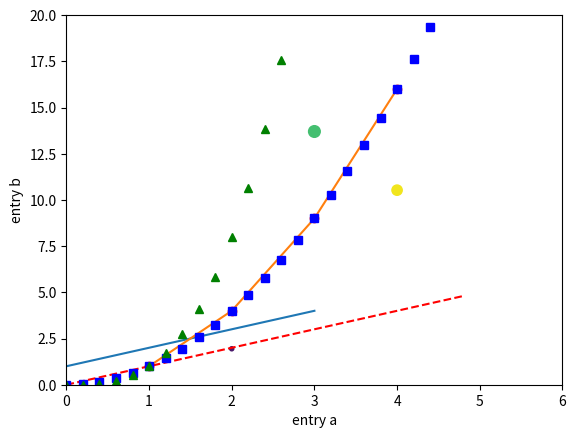
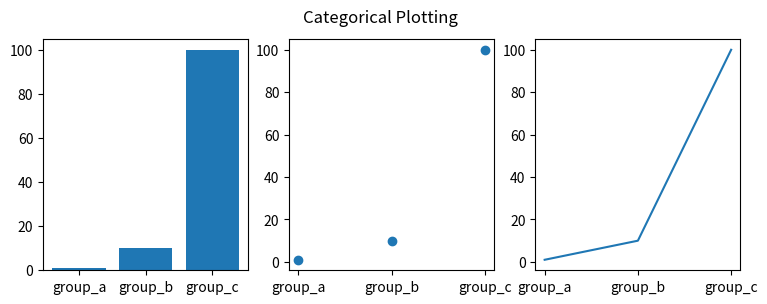

Write the Python code that produced these figures, in order.
import matplotlib.pyplot as plt
plt.plot([1, 2, 3, 4])
plt.ylabel('Numbers')
plt.show()

plt.plot([1, 2, 3, 4], [1, 4, 9, 16])

plt.plot([1, 2, 3, 4], [1, 4, 9, 16], 'ro')
plt.axis([0, 6, 0, 20])
plt.show()

import numpy as np

# evenly sampled time at 200ms intervals
t = np.arange(0., 5., 0.2)

# red dashes, blue squares and green triangles
plt.plot(t, t, 'r--', t, t**2, 'bs', t, t**3, 'g^')
plt.show()

data = {'a': np.arange(50),
        'c': np.random.randint(0, 50, 50),
        'd': np.random.randn(50)}
data['b'] = data['a'] + 10 * np.random.randn(50)
data['d'] = np.abs(data['d']) * 100

plt.scatter('a', 'b', c='c', s='d', data=data)
plt.xlabel('entry a')
plt.ylabel('entry b')
plt.show()

names = ['group_a', 'group_b', 'group_c']
values = [1, 10, 100]

plt.figure(figsize=(9, 3))

plt.subplot(131)
plt.bar(names, values)
plt.subplot(132)
plt.scatter(names, values)
plt.subplot(133)
plt.plot(names, values)
plt.suptitle('Categorical Plotting')
plt.show()